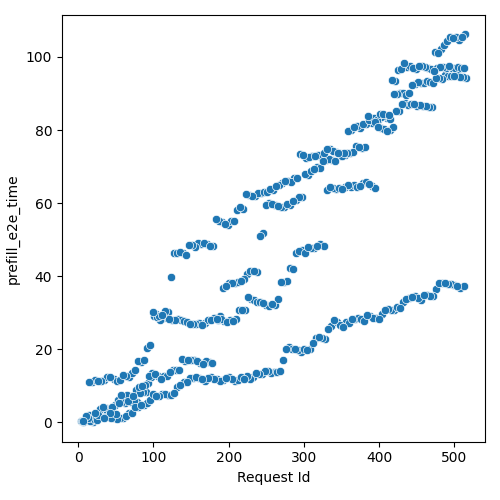

The table this chart was drawn from, first rows:
Request Id, prefill_e2e_time
8, 0.3515
18, 1.552
9, 0.2364
14, 1.897
30, 1.526
32, 2.008
40, 1.392
28, 1.736
37, 3.922
60, 1.205
20, 0.04248
4, 0.3468
12, 0.5647
7, 0.1206
48, 1.061
17, 0.4204
5, 0.3753
88, 4.812
49, 4.831
56, 1.133
38, 2.43
61, 7.231
36, 1.449
29, 3.745
24, 1.743
92, 5.159
68, 2.577
41, 3.768
46, 2.601
45, 4.143
77, 8.856
16, 0.3229
10, 1.487
19, 11.05
21, 0.9223
52, 0.8736
25, 0.6436
26, 2.05
112, 7.631
69, 7.082
80, 4.212
13, 1.053
11, 1.773
67, 12.35
71, 13.6
53, 6.179
98, 13.49
106, 12.59
44, 1.143
62, 5.418
64, 1.762
50, 2.39
23, 11.62
15, 10.95
83, 16.39
6, 0.3736
70, 5.58
78, 5.685
42, 2.478
34, 1.258
... 452 more rows
